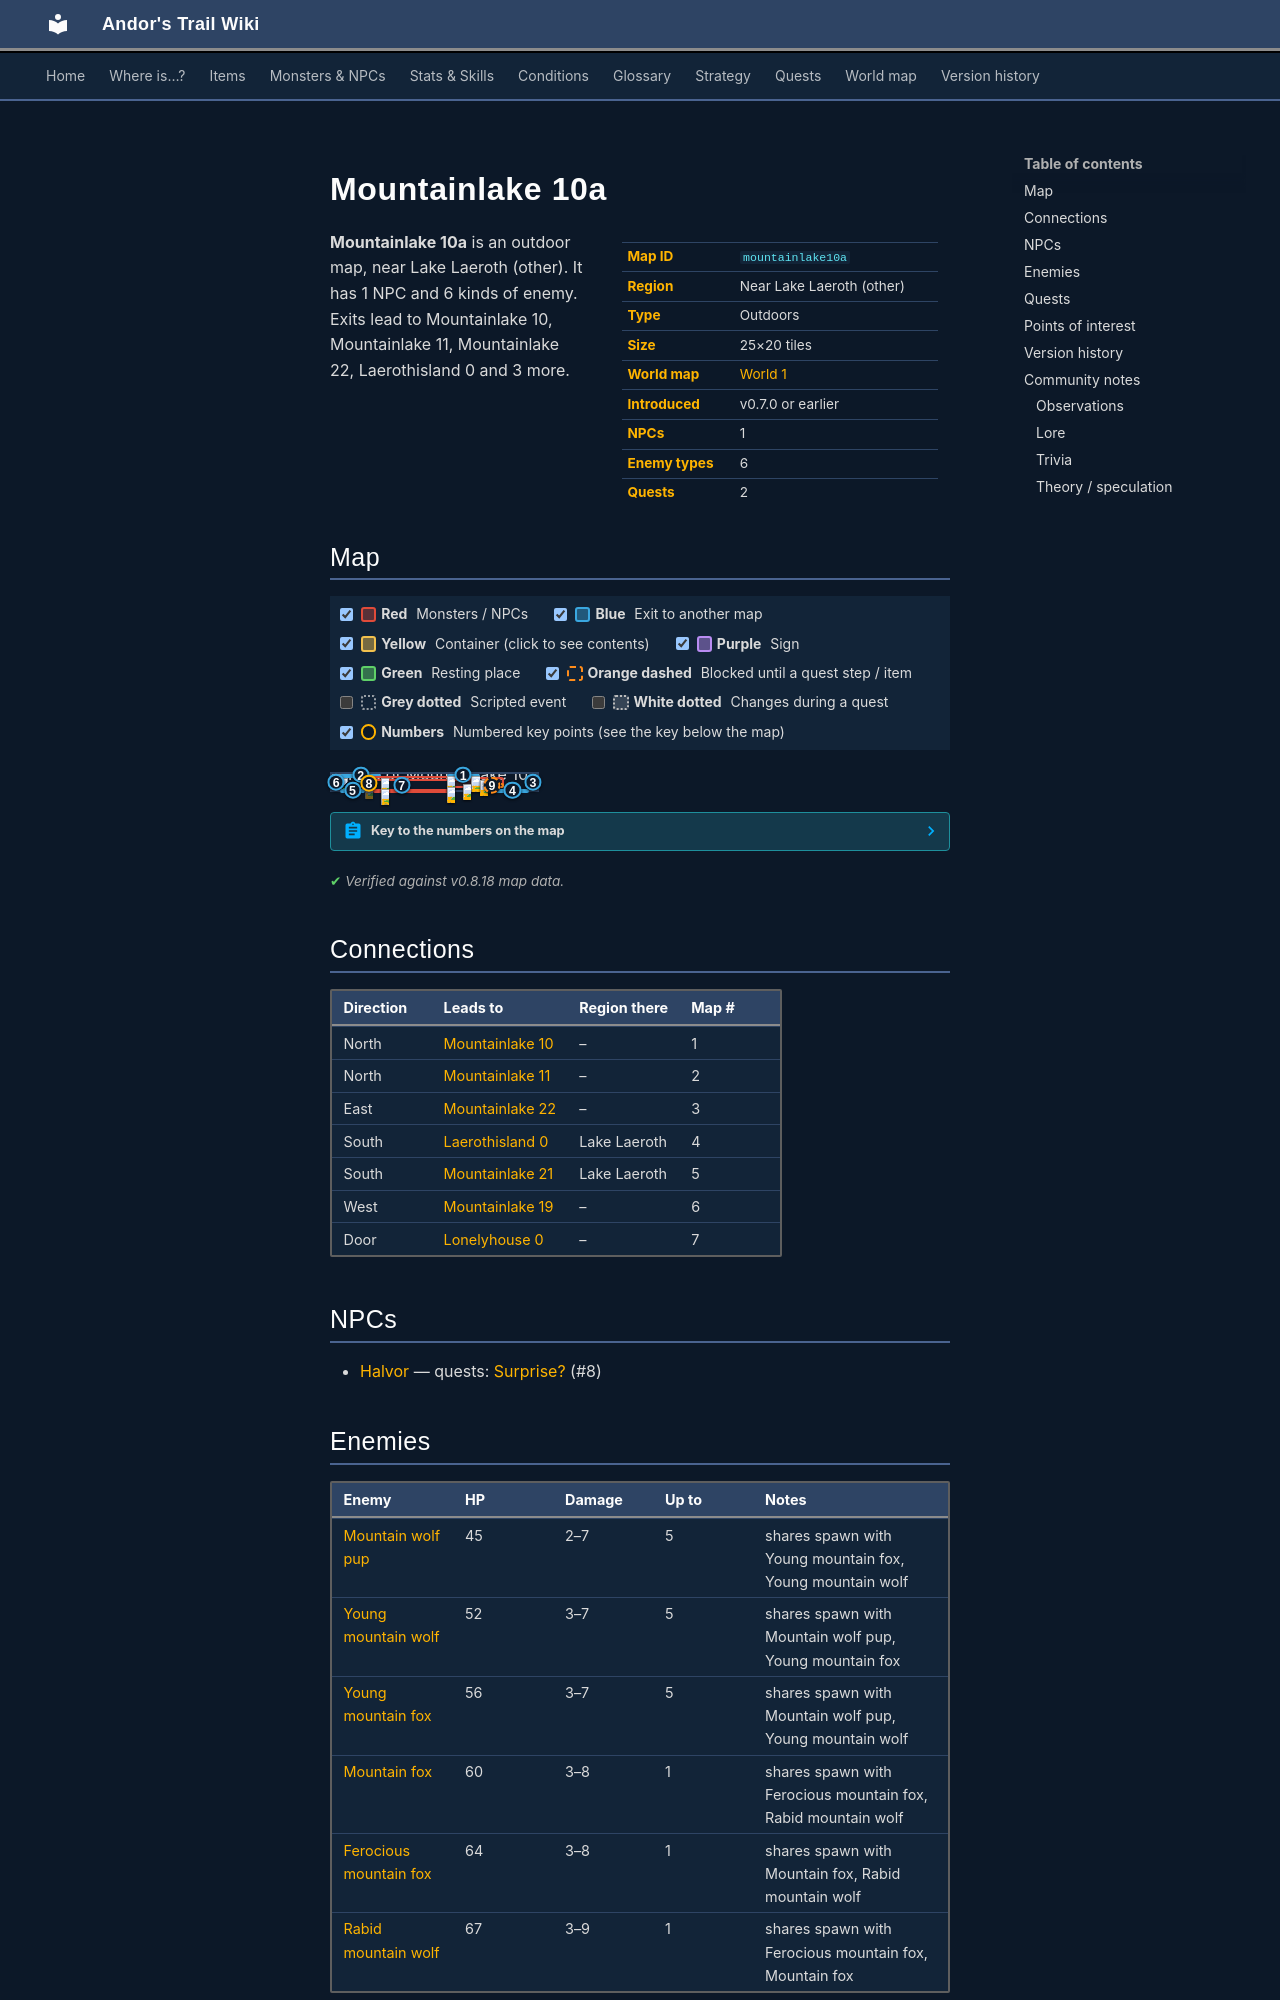

repository: asdfghjkl628/Andor-s-Trail-Wikiiii · page: maps/mountainlake10a/index.html · generator: mkdocs

---
description: "Mountainlake 10a is an outdoor location in Andor's Trail, near Lake Laeroth (other). NPCs: Halvor. Enemies: Mountain wolf pup, Young mountain wolf, Young mountain fox, Mountain fox, Ferocious mountain fox. Exits to Mountainlake 10, Mountainlake 11, Mountainlake 22, Laerothisland 0."
---

# Mountainlake 10a

<div class="infobox" markdown>

| | |
|---|---|
| **Map ID** | `mountainlake10a` |
| **Region** | Near Lake Laeroth (other) |
| **Type** | Outdoors |
| **Size** | 25×20 tiles |
| **World map** | [World 1](index.md) |
| **Introduced** | v0.7.0 or earlier |
| **NPCs** | 1 |
| **Enemy types** | 6 |
| **Quests** | 2 |

</div>

**Mountainlake 10a** is an outdoor map, near Lake Laeroth (other). It has 1 NPC and 6 kinds of enemy. Exits lead to Mountainlake 10, Mountainlake 11, Mountainlake 22, Laerothisland 0 and 3 more.
